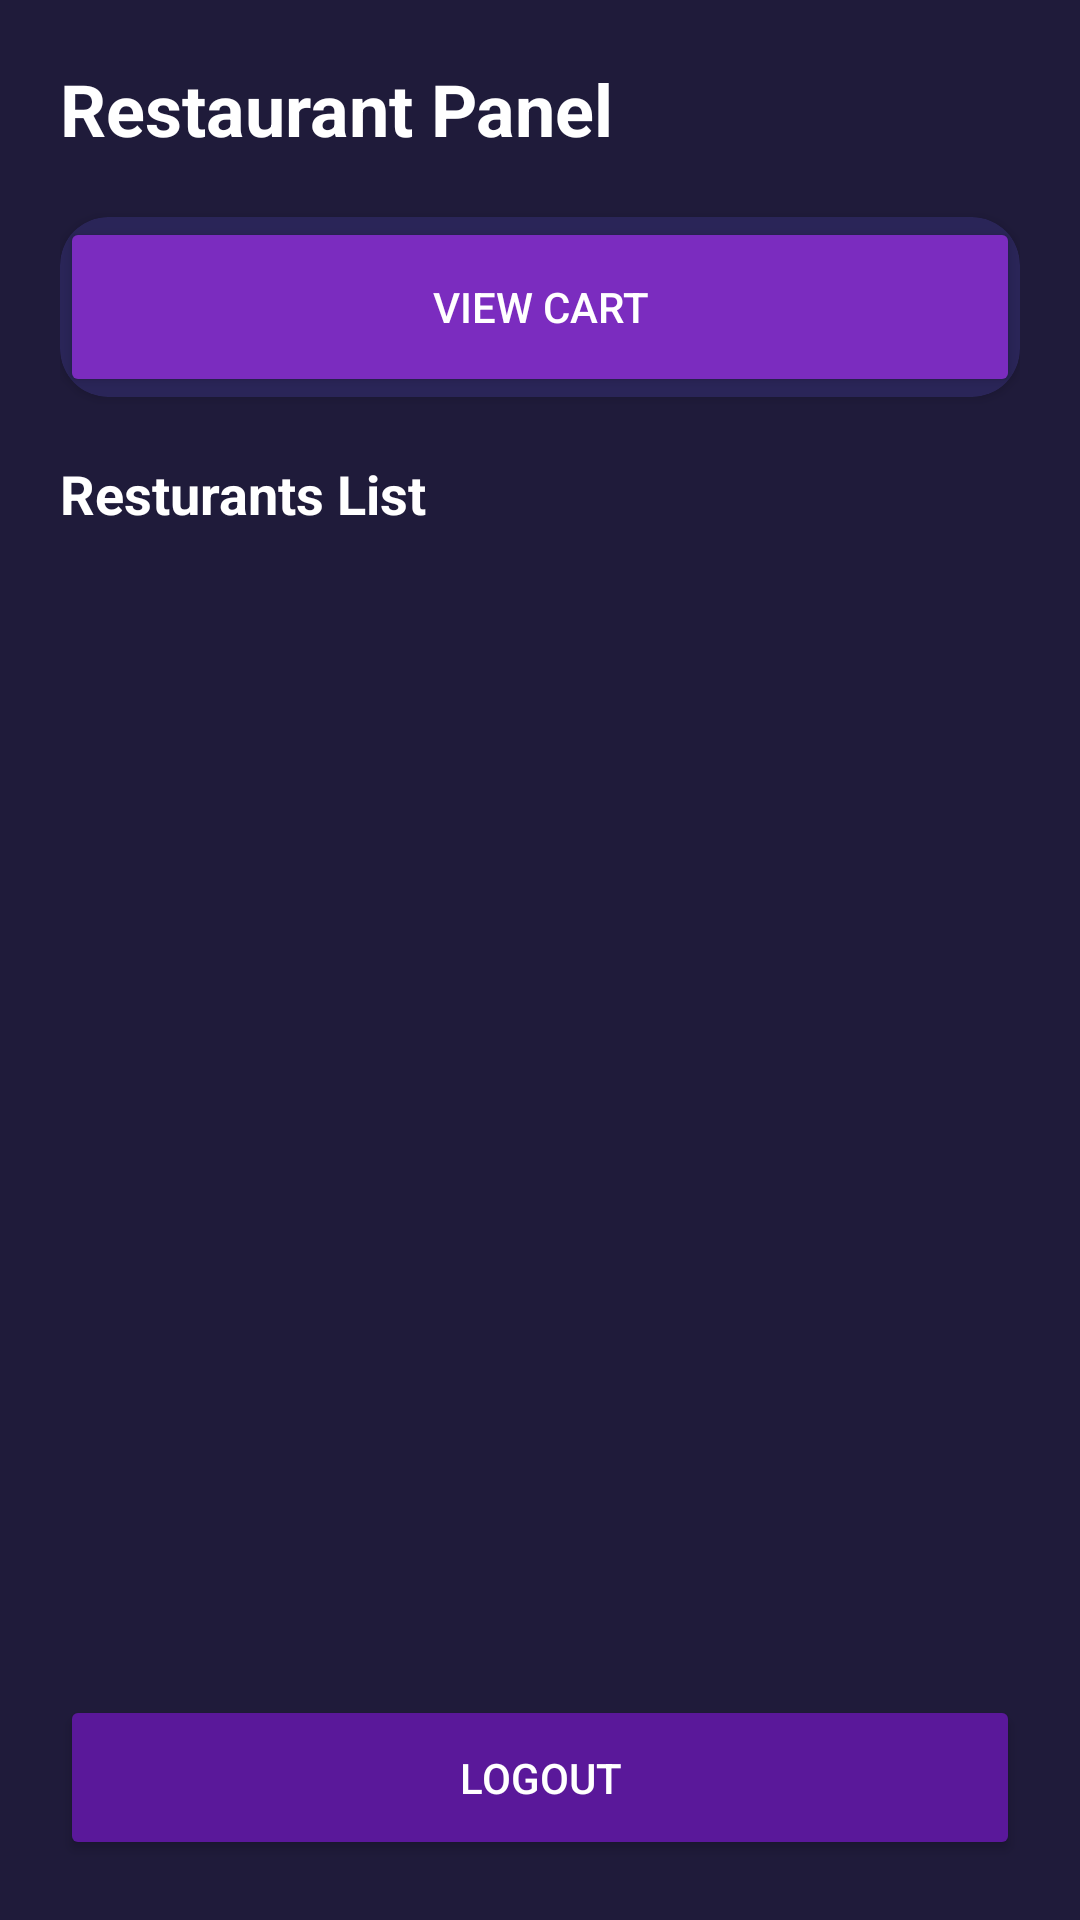

This screen was rendered from an Android layout file. Write that file and the resources it references.
<!-- AndroidManifest.xml: application theme Theme.NEWFoodFleet -->
<!-- res/layout/activity_user_dashboard.xml -->
<?xml version="1.0" encoding="utf-8"?>
<LinearLayout xmlns:android="http://schemas.android.com/apk/res/android"
    xmlns:app="http://schemas.android.com/apk/res-auto"
    android:orientation="vertical"
    android:background="@color/bg_dark"
    android:padding="20dp"
    android:layout_width="match_parent"
    android:layout_height="match_parent">

    <TextView
        android:text="Restaurant Panel"
        android:textSize="24sp"
        android:textColor="@color/white"
        android:textStyle="bold"
        android:layout_marginBottom="20dp"
        android:layout_width="wrap_content"
        android:layout_height="wrap_content"/>






    <androidx.cardview.widget.CardView
        android:layout_width="match_parent"
        android:layout_height="wrap_content"
        app:cardBackgroundColor="@color/card"
        app:cardCornerRadius="16dp">

        <Button
            android:id="@+id/btnViewCart"
            android:text="View Cart"
            android:textColor="@color/white"
            android:backgroundTint="@color/primary"
            android:layout_width="match_parent"
            android:layout_height="60dp"/>
    </androidx.cardview.widget.CardView>

    <TextView
        android:text="Resturants List"
        android:textColor="@color/white"
        android:textSize="18sp"
        android:textStyle="bold"
        android:layout_marginTop="20dp"
        android:layout_marginBottom="10dp"
        android:layout_width="wrap_content"
        android:layout_height="wrap_content"/>


    <ListView
        android:id="@+id/listMenu"
        android:layout_width="match_parent"
        android:layout_height="0dp"
        android:layout_weight="1"
        android:divider="#40FFFFFF"
        android:dividerHeight="1dp"/>


    <Button
        android:id="@+id/btnLogout"
        android:text="Logout"
        android:textColor="@color/white"
        android:backgroundTint="@color/primary_dark"
        android:layout_width="match_parent"
        android:layout_height="55dp"
        android:layout_marginTop="15dp"/>

</LinearLayout>
<!-- resources referenced by this layout -->
<resources>
  <color name="bg_dark">#1F1B3A</color>
  <color name="card">#2A2558</color>
  <color name="primary">#7B2CBF</color>
  <color name="primary_dark">#5A189A</color>
  <color name="white">#FFFFFF</color>
  <style name="Theme.NEWFoodFleet" parent="Theme.MaterialComponents.DayNight.NoActionBar">
          <item name="colorPrimary">@color/primary</item>
          <item name="colorPrimaryVariant">@color/primary_dark</item>
          <item name="android:statusBarColor">@color/bg_dark</item>
      </style>
</resources>
